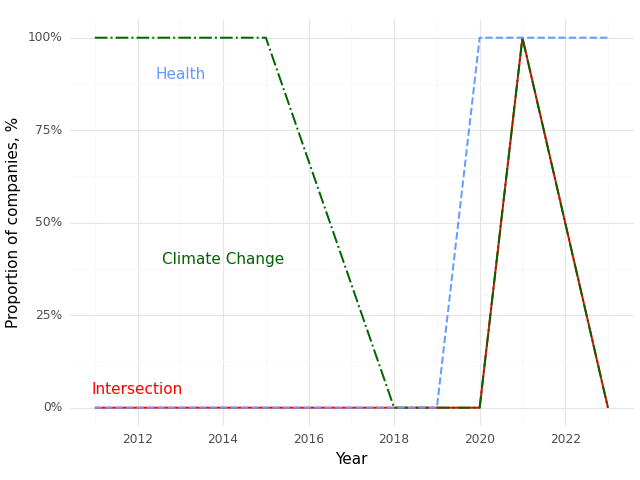

The data file committed next to this chart (first rows):
, Year, Climate (Prop), Health (Prop), Intersection (Prop)
0, 2011, 1.0, 0.0, 0.0
1, 2015, 1.0, 0.0, 0.0
2, 2018, 0.0, 0.0, 0.0
3, 2019, 0.0, 0.0, 0.0
4, 2020, 0.0, 1.0, 0.0
5, 2021, 1.0, 1.0, 1.0
6, 2022, 0.5, 1.0, 0.5
7, 2023, 0.0, 1.0, 0.0
